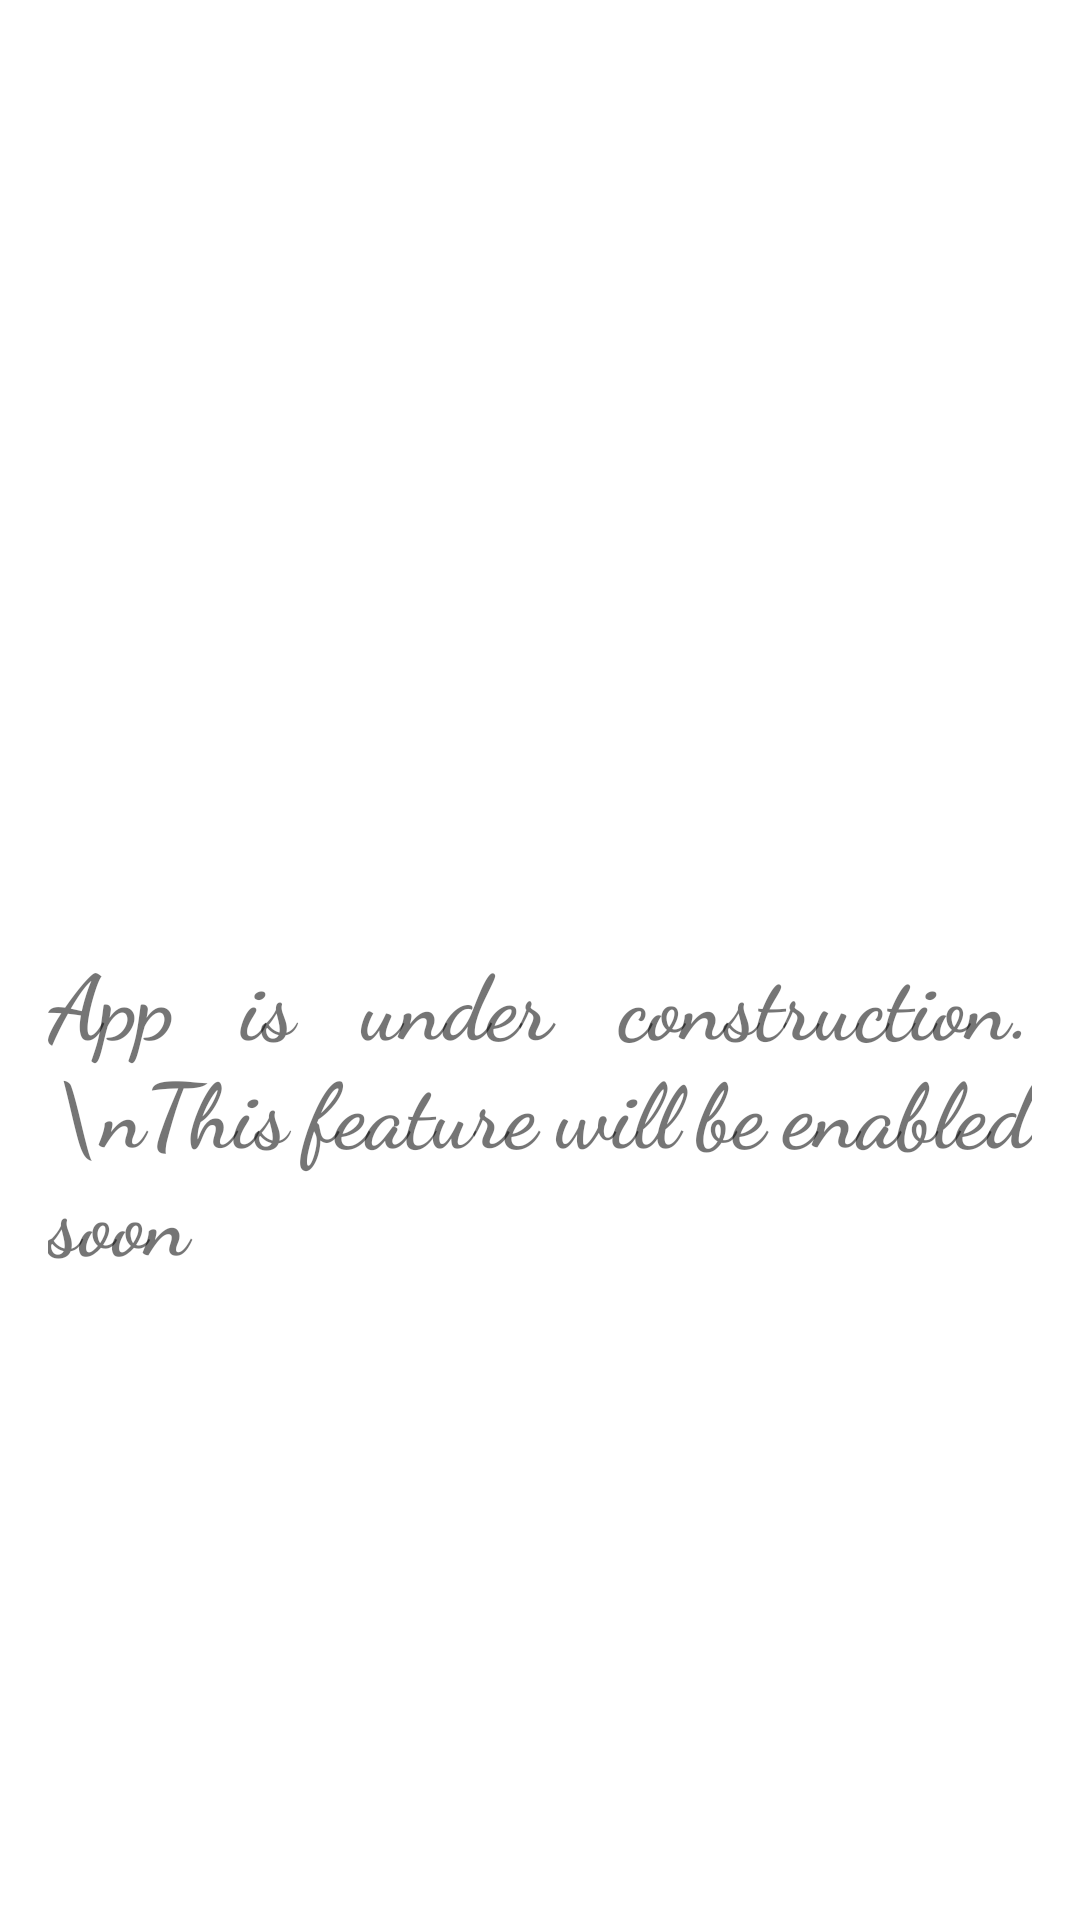

Write the Android layout XML for this screen, with the resource values it uses.
<!-- AndroidManifest.xml: application theme Theme.RoomImplement -->
<!-- res/layout/activity_task.xml -->
<?xml version="1.0" encoding="utf-8"?>
<LinearLayout xmlns:android="http://schemas.android.com/apk/res/android"
    xmlns:app="http://schemas.android.com/apk/res-auto"
    xmlns:tools="http://schemas.android.com/tools"
    android:layout_width="match_parent"
    android:orientation="vertical"
    android:gravity="center"
    android:layout_height="match_parent"
    tools:context=".TaskActivity">

    <ImageView
        android:layout_width="100dp"
        android:layout_height="100dp"
        android:src="@drawable/ic_baseline_construction_24"
        />

    <TextView
        android:id="@+id/style"
        android:layout_width="wrap_content"
        android:layout_height="wrap_content"
        android:layout_margin="16dp"
        android:fontFamily="cursive"
        android:textStyle="bold"
        android:justificationMode="inter_word"
        android:text="App is under construction. \nThis feature will be enabled soon"
        android:textSize="30sp" />

</LinearLayout>
<!-- resources referenced by this layout -->
<resources>
  <style name="Theme.RoomImplement" parent="Theme.MaterialComponents.Light.DarkActionBar">
          
          <item name="colorPrimary">@color/main</item>
          <item name="colorPrimaryVariant">#4762E6</item>
          <item name="colorPrimaryDark">@color/main</item>
  
          <item name="colorOnPrimary">@color/white</item>
          
      </style>
  <color name="main">#4864e6</color>
  <color name="white">#FFFFFFFF</color>
</resources>
